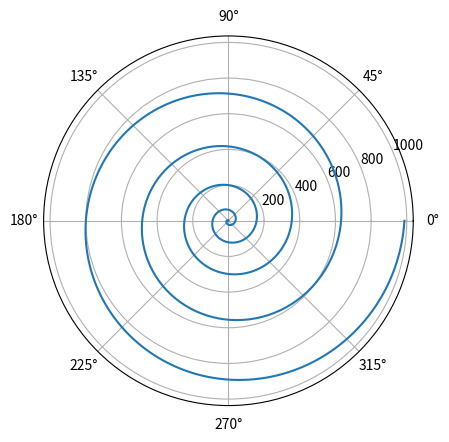

Generate this figure with matplotlib:
# -*- coding: utf-8 -*-
"""
Created on Tue Jan 19 13:04:41 2021

[redacted]
"""

#This is a galilian spiral on a polar coordinate system!

import numpy as np
import matplotlib.pyplot as plt

ax = plt.axes(projection='polar')
theta = np.linspace(0,10*np.pi,1000)
ax.plot(theta,theta**2) #(theta,r)
plt.show()